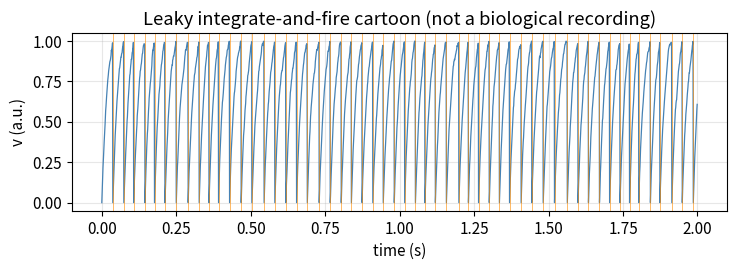
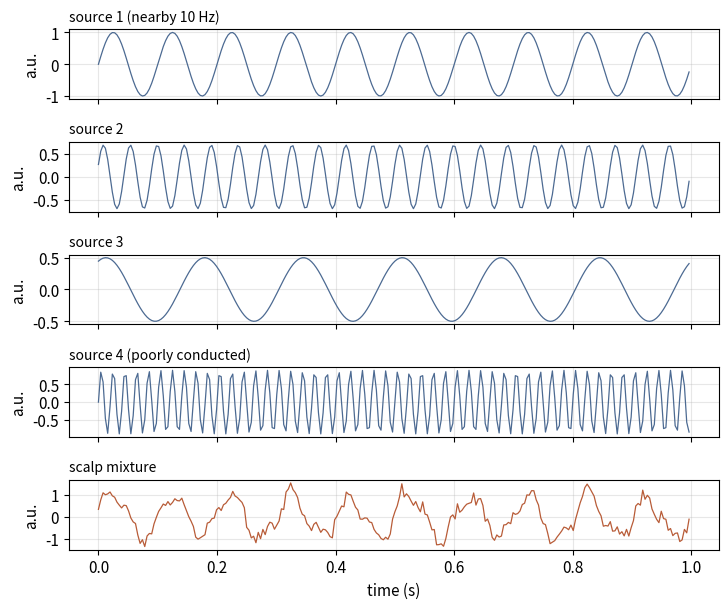
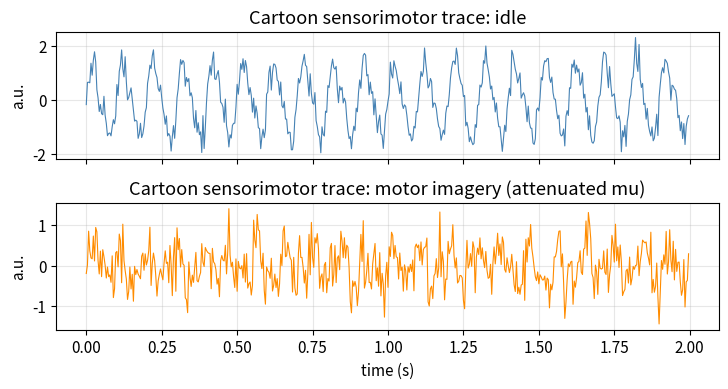

The matplotlib source for these figures, in order:
import numpy as np
import matplotlib.pyplot as plt

np.random.seed(2)
plt.rcParams.update({"figure.dpi": 110, "axes.grid": True, "grid.alpha": 0.3, "font.size": 11})

def leaky_integrate_and_fire(T=2000, dt=0.001, tau=0.020, v_th=1.0, v_reset=0.0, I=1.20):
    # Minimal LIF: tau dv/dt = -v + I + noise. Spikes when I is above threshold.
    n = int(T)
    v = np.zeros(n)
    spikes = []
    for t in range(1, n):
        dv = (dt / tau) * (-v[t - 1] + I + 0.15 * np.random.randn())
        v[t] = v[t - 1] + dv
        if v[t] >= v_th:
            v[t] = v_reset
            spikes.append(t * dt)
    return np.arange(n) * dt, v, np.array(spikes)

t, v, spikes = leaky_integrate_and_fire()
print(f"emitted {spikes.size} spikes in {t[-1]:.2f} s; mean rate = {spikes.size / t[-1]:.1f} Hz")

fig, ax = plt.subplots(figsize=(7.4, 2.8))
ax.plot(t, v, color="steelblue", linewidth=0.9)
for s in spikes:
    ax.axvline(s, color="darkorange", linewidth=0.6, alpha=0.7)
ax.set_xlabel("time (s)")
ax.set_ylabel("v (a.u.)")
ax.set_title("Leaky integrate-and-fire cartoon (not a biological recording)")
plt.tight_layout()
plt.show()


# Volume conduction cartoon: four cortical "sources", one scalp electrode.
# Each source is a brief oscillation; the electrode sees a weighted sum.

fs = 256
t = np.arange(0, 1.0, 1 / fs)
sources = np.vstack([
    1.0 * np.sin(2 * np.pi * 10 * t),           # strong, radial, nearby
    0.7 * np.sin(2 * np.pi * 22 * t + 0.4),     # beta-like
    0.5 * np.sin(2 * np.pi * 6 * t + 1.1),      # deeper / weaker
    0.9 * np.sin(2 * np.pi * 50 * t),           # cancelled / poorly conducted
])
# mixing weights at the scalp (last source almost invisible)
a = np.array([0.9, 0.4, 0.25, 0.05])
eeg = a @ sources + 0.15 * np.random.randn(t.size)

fig, axes = plt.subplots(5, 1, figsize=(7.4, 6.2), sharex=True)
labels = ["source 1 (nearby 10 Hz)", "source 2", "source 3", "source 4 (poorly conducted)", "scalp mixture"]
series = [sources[0], sources[1], sources[2], sources[3], eeg]
colours = ["#4c6a92"] * 4 + ["#b85c38"]
for ax, s, lab, c in zip(axes, series, labels, colours):
    ax.plot(t, s, color=c, linewidth=0.9)
    ax.set_ylabel("a.u.")
    ax.set_title(lab, loc="left", fontsize=10)
axes[-1].set_xlabel("time (s)")
plt.tight_layout()
plt.show()
print("mixing weights a =", a)
print("The scalp trace is not identical to any one source.")


fs = 256
t = np.arange(0, 2.0, 1 / fs)
# idle: strong mu; imagery: attenuated mu, slightly higher gamma-like jitter
mu_idle = 1.3 * np.sin(2 * np.pi * 10 * t)
mu_img = 0.35 * np.sin(2 * np.pi * 11 * t)
beta = 0.25 * np.sin(2 * np.pi * 20 * t)
noise = 0.3 * np.random.randn(t.size)
idle = mu_idle + beta + noise
imagery = mu_img + beta + 0.35 * np.random.randn(t.size)


def band_power(sig, band, fs=fs):
    spec = np.fft.rfft(sig * np.hanning(sig.size))
    freqs = np.fft.rfftfreq(sig.size, 1 / fs)
    psd = np.abs(spec) ** 2
    mask = (freqs >= band[0]) & (freqs < band[1])
    return psd[mask].mean()

print(f"mu power idle    = {band_power(idle, (8, 13)):.1f}")
print(f"mu power imagery = {band_power(imagery, (8, 13)):.1f}")

fig, axes = plt.subplots(2, 1, figsize=(7.4, 4.0), sharex=True)
axes[0].plot(t, idle, color="steelblue", linewidth=0.8)
axes[0].set_title("Cartoon sensorimotor trace: idle")
axes[0].set_ylabel("a.u.")
axes[1].plot(t, imagery, color="darkorange", linewidth=0.8)
axes[1].set_title("Cartoon sensorimotor trace: motor imagery (attenuated mu)")
axes[1].set_xlabel("time (s)")
axes[1].set_ylabel("a.u.")
plt.tight_layout()
plt.show()
